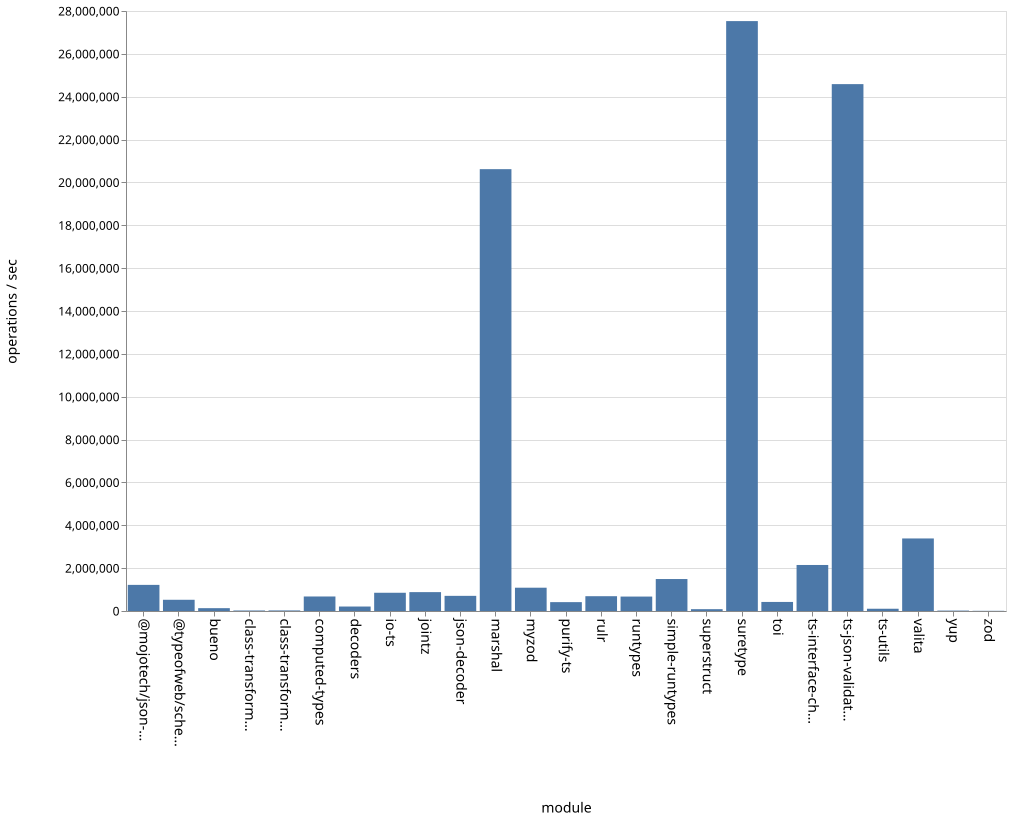

The file beside this chart, header and first rows:
name, ops
bueno, 132182
class-transformer-validator-async, 23817
class-transformer-validator-sync, 26698
computed-types, 677402
decoders, 208747
io-ts, 851144
jointz, 880961
json-decoder, 706937
marshal, 20619421
@mojotech/json-type-validation, 1218968
myzod, 1087026
purify-ts, 413886
rulr, 690669
runtypes, 673809
simple-runtypes, 1491807
superstruct, 85415
suretype, 27528869
toi, 422688
ts-interface-checker, 2147654
ts-json-validator, 24587673
ts-utils, 105262
@typeofweb/schema, 523754
valita, 3385585
yup, 19438
zod, 8721
